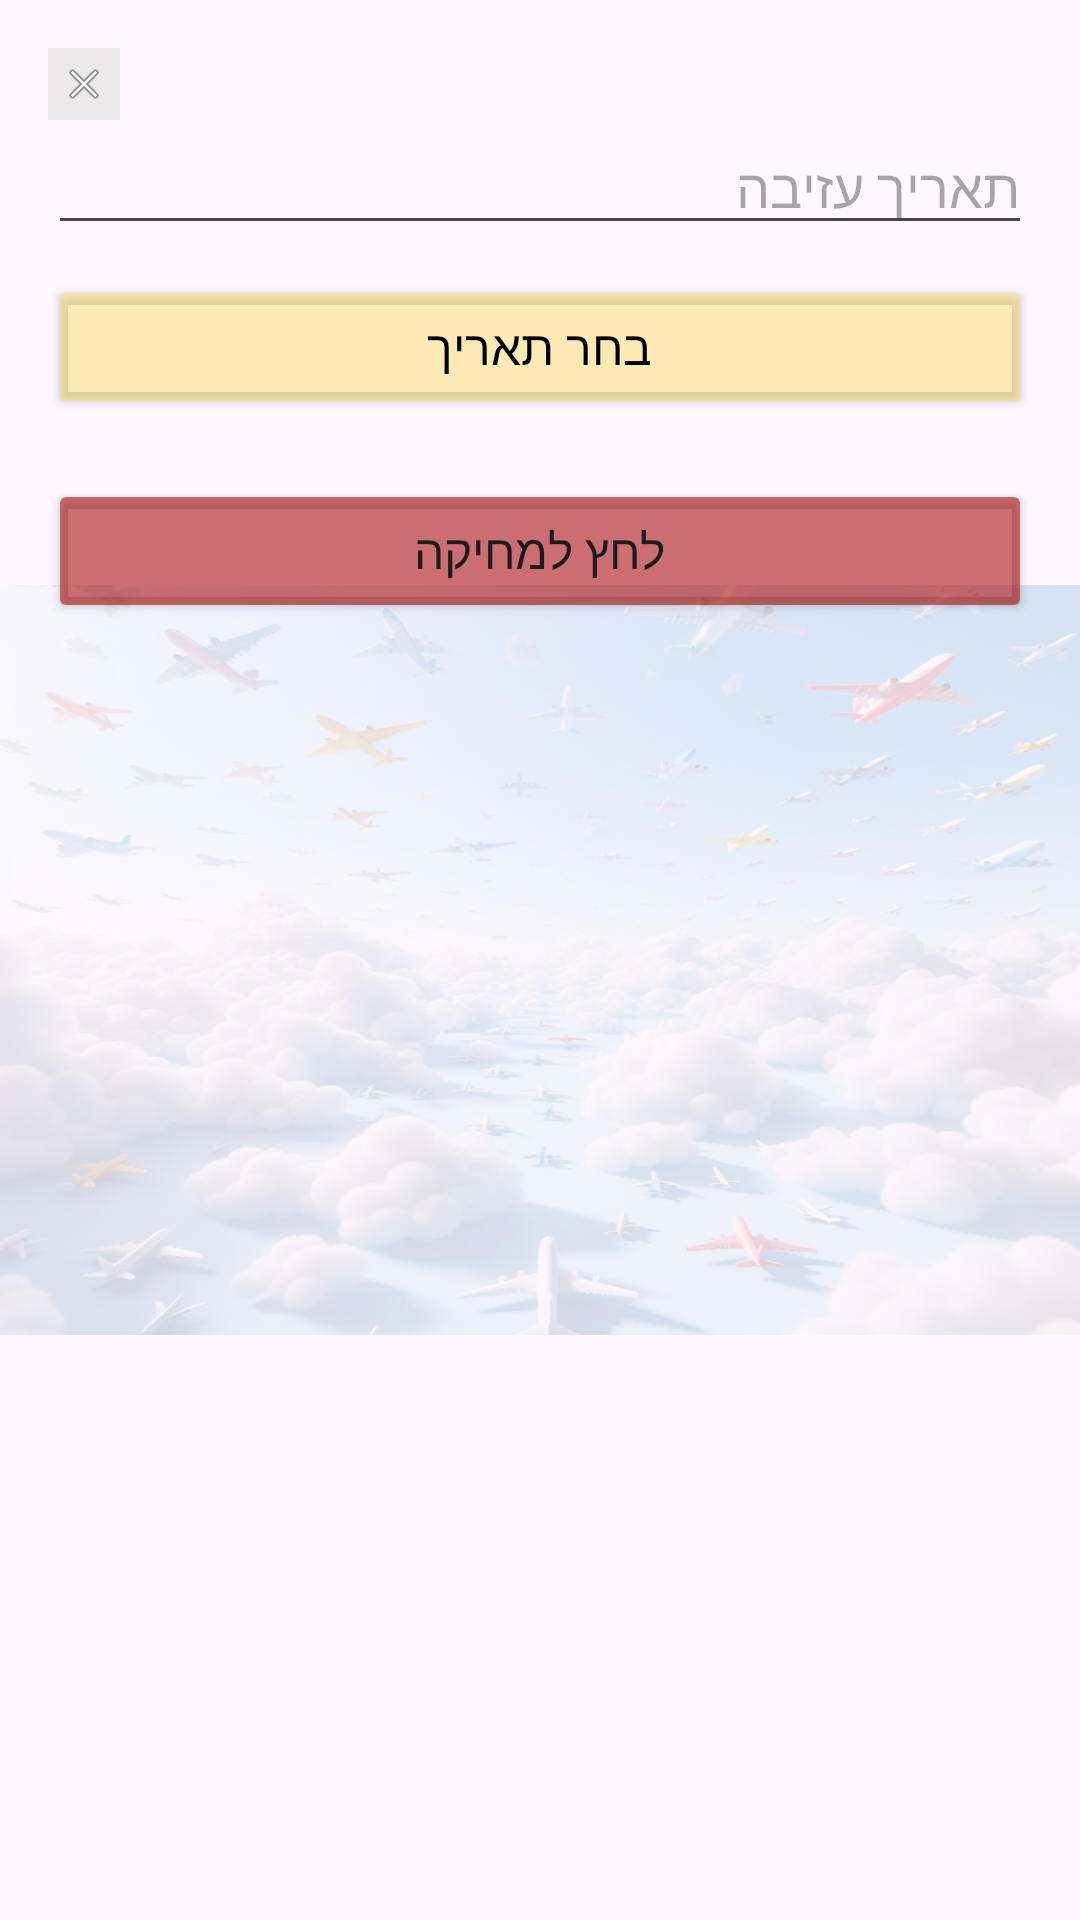

This screen was rendered from an Android layout file. Write that file and the resources it references.
<!-- AndroidManifest.xml: application theme Theme.MyApplicationT1 -->
<!-- res/layout/popup_delete.xml -->
<?xml version="1.0" encoding="utf-8"?>
<FrameLayout xmlns:android="http://schemas.android.com/apk/res/android"
    android:layout_width="200dp"
    android:layout_height="250dp"
    android:layout_gravity="center"
    android:backgroundTint="#000000">

    
    <ImageView
        android:layout_width="match_parent"
        android:layout_height="250dp"
        android:layout_gravity="center"
        android:alpha="0.2"
        android:scaleType="fitXY"
        android:src="@drawable/popupwindow" />

    
    <LinearLayout
        android:layout_width="match_parent"
        android:layout_height="wrap_content"
        android:background="@android:color/transparent"
        android:orientation="vertical"
        android:padding="16dp">

        
        <ImageView
            android:id="@+id/closePopupButton"
            android:layout_width="24dp"
            android:layout_height="24dp"
            android:layout_gravity="start"
            android:background="#ECEAEA"
            android:padding="4dp"
            android:src="@android:drawable/ic_menu_close_clear_cancel" />

        
        <EditText
            android:id="@+id/departureDateEditText"
            android:layout_width="match_parent"
            android:layout_height="wrap_content"
            android:clickable="true"
            android:focusable="false"
            android:hint="@string/leavingDate"
            android:inputType="none"
            android:textSize="18sp" />

        
        <Button
            android:id="@+id/calendarButton"
            android:layout_width="match_parent"
            android:layout_height="wrap_content"
            android:layout_marginTop="10dp"
            android:backgroundTint="#77F7DB61"
            android:text="@string/ChooseTheDate"
            android:textSize="16sp"
            android:textColor="#000000"/>

        
        <Button
            android:id="@+id/deleteConfirmButton"
            android:layout_width="match_parent"
            android:layout_height="wrap_content"
            android:layout_marginTop="20dp"
            android:backgroundTint="#92A80707"
            android:text="@string/clickForDelete"
            android:textSize="16sp"
            />
    </LinearLayout>

</FrameLayout>
<!-- resources referenced by this layout -->
<resources>
  <!-- drawable popupwindow: png bitmap (drawable, 943009 bytes) -->
  <string name="ChooseTheDate">בחר תאריך</string>
  <string name="clickForDelete">לחץ למחיקה</string>
  <string name="leavingDate">תאריך עזיבה</string>
  <style name="Theme.MyApplicationT1" parent="Base.Theme.MyApplicationT1" />
  <style name="Base.Theme.MyApplicationT1" parent="Theme.Material3.DayNight.NoActionBar">
          
          
      </style>
</resources>
